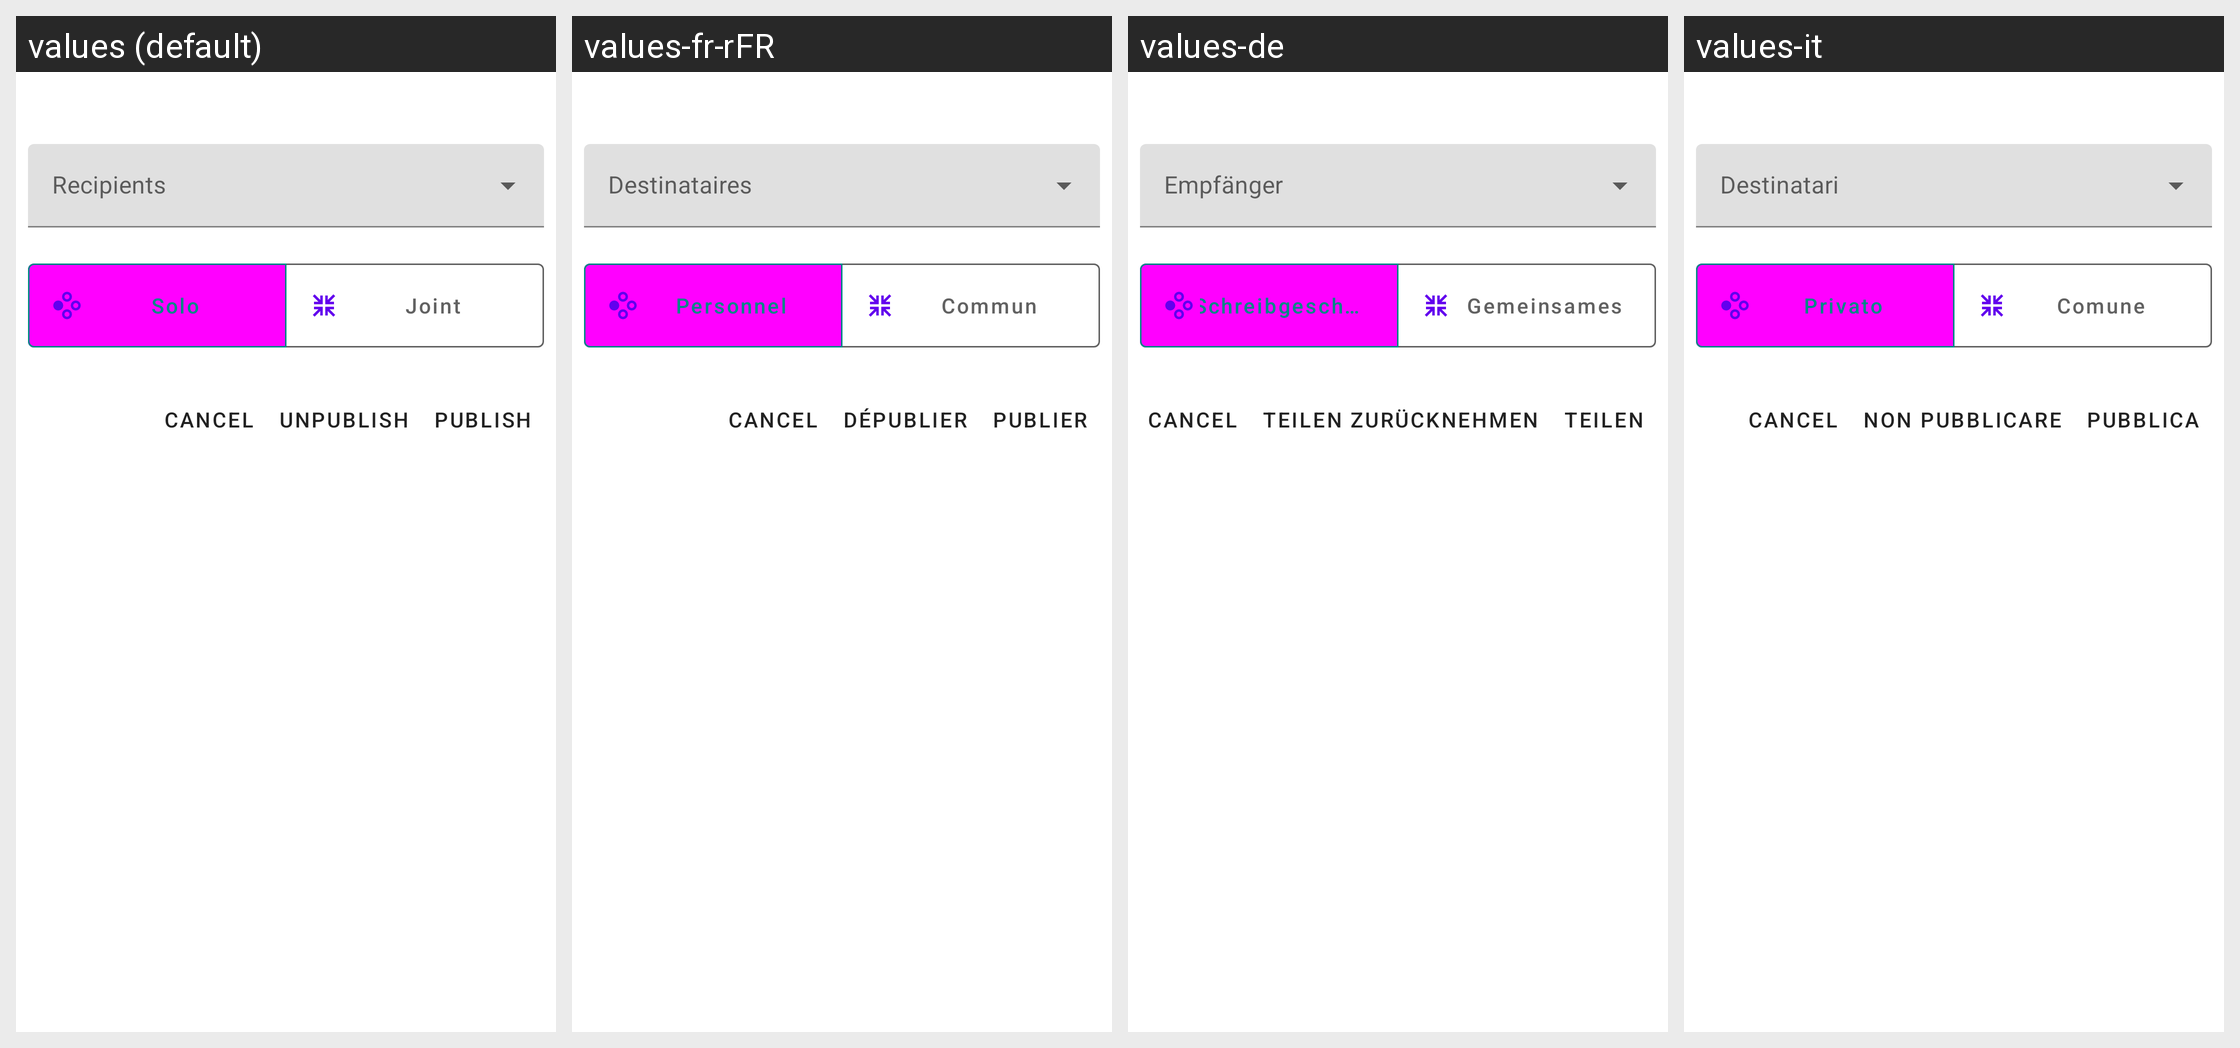

This grid shows one Android layout under several languages. Give, for every string resource on the screen, its name, the default text and each shown locale's text.
Android screen res/layout/fragment_album_publish_internal.xml rendered under 4 locales, left to right: values (default), values-fr-rFR, values-de, values-it. Device: Nexus 5 (rendered at 1080×1920; each locale shown at half size, 540×960, under a caption strip naming it); theme Theme.MaterialComponents.DayNight.NoActionBar.
Other locales in the repository, not shown: values-es, values-ja, values-pt-rBR, values-ru, values-zh-rCN, values-zh-rHK, values-zh-rTW.
Strings drawn on this screen, with the default value and each locale's value (text and hints the layout hard-codes, and strings that could not be matched under every locale, appear in the picture but are not listed):

solo_album
  values: Solo
  values-fr-rFR: Personnel
  values-de: Schreibgeschütztes Album
  values-it: Privato

joint_album
  values: Joint
  values-fr-rFR: Commun
  values-de: Gemeinsames
  values-it: Comune

publish_button_text
  values: Publish
  values-fr-rFR: Publier
  values-de: Teilen
  values-it: Pubblica

unpublish_button_text
  values: UnPublish
  values-fr-rFR: Dépublier
  values-de: Teilen zurücknehmen
  values-it: Non pubblicare
